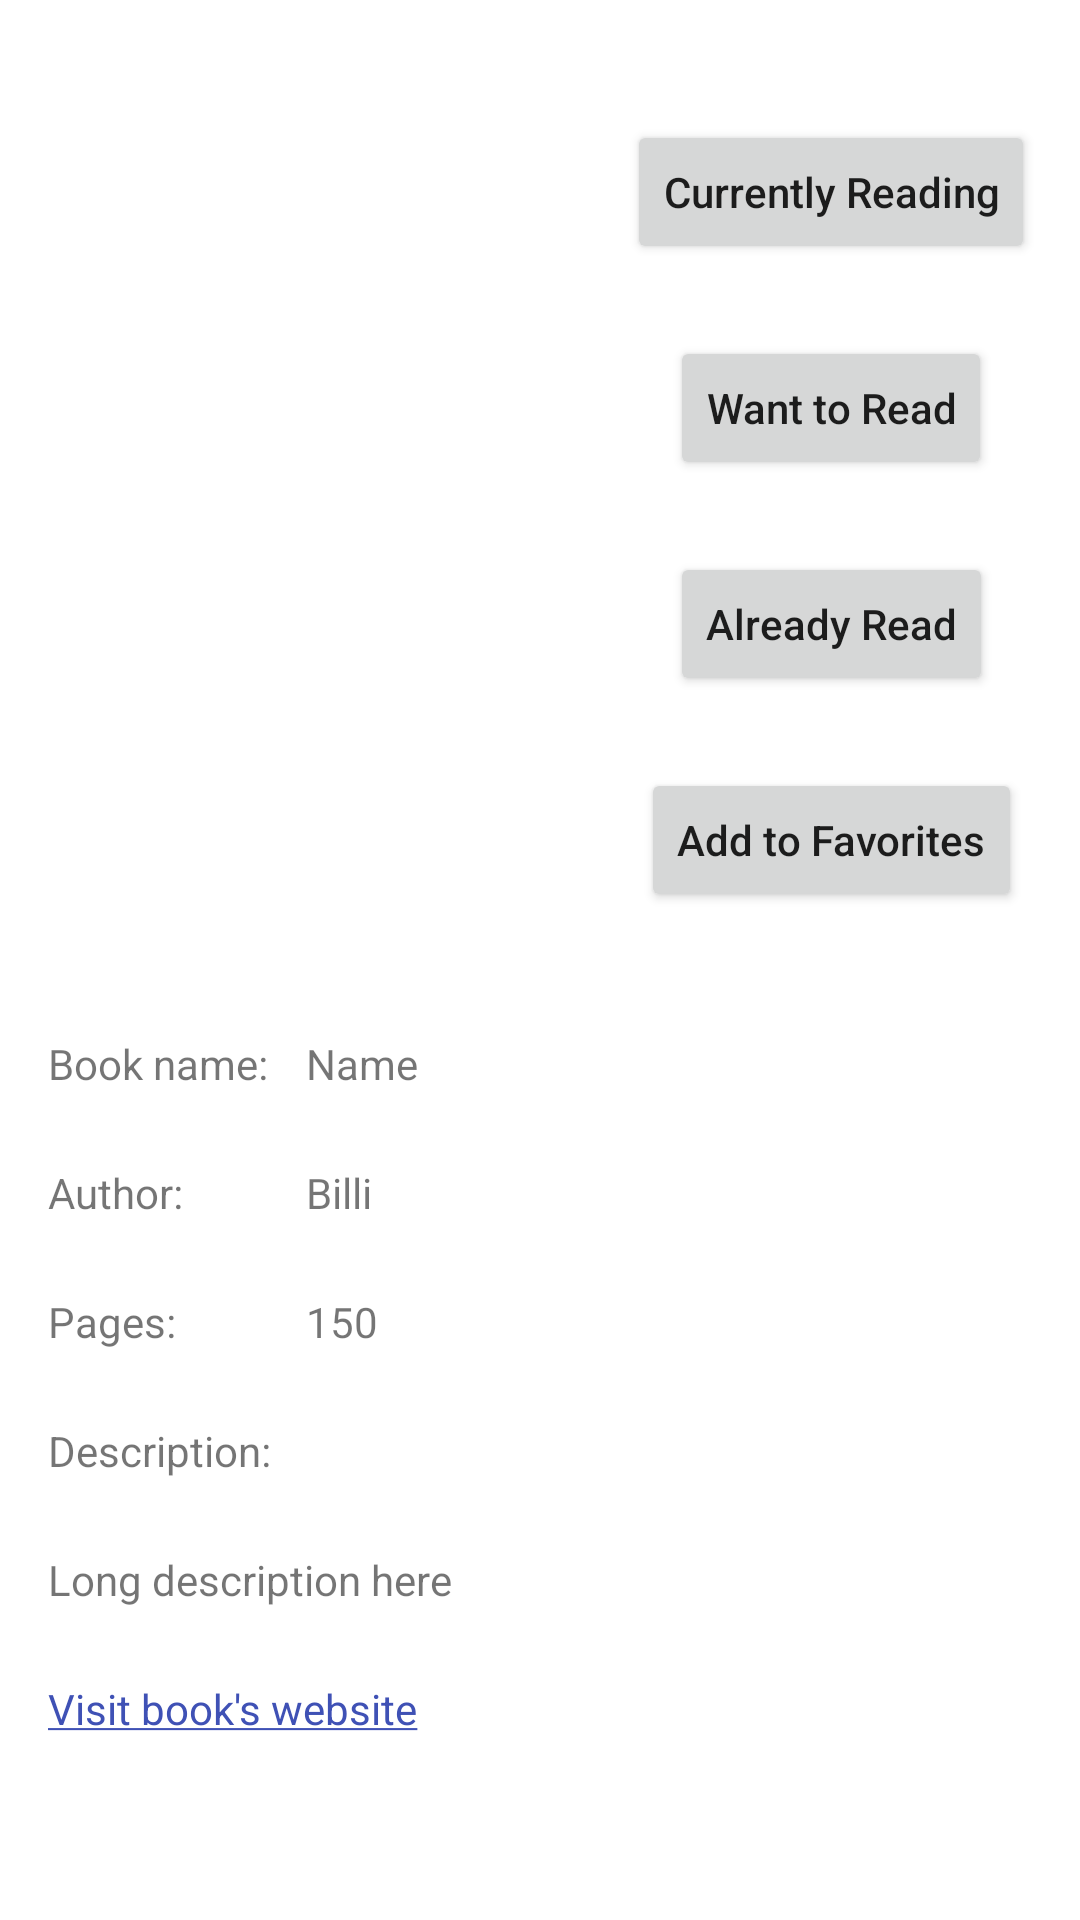

Android layout source for this screen:
<!-- AndroidManifest.xml: application theme Theme.MeiCode_Library -->
<!-- res/layout/activity_book.xml -->
<?xml version="1.0" encoding="utf-8"?>
<RelativeLayout xmlns:android="http://schemas.android.com/apk/res/android"
    xmlns:app="http://schemas.android.com/apk/res-auto"
    xmlns:tools="http://schemas.android.com/tools"
    android:layout_width="match_parent"
    android:layout_height="match_parent"
    android:layout_marginRight="10dp"
    tools:adContext=".BookActivity">

    <ScrollView
        android:layout_width="match_parent"
        android:layout_height="match_parent">

        <androidx.constraintlayout.widget.ConstraintLayout
            android:layout_width="match_parent"
            android:layout_height="match_parent">

            <ImageView
                android:id="@+id/imgBook"
                android:layout_width="200dp"
                android:layout_height="200dp"
                android:layout_marginTop="40dp"
                app:layout_constraintEnd_toStartOf="@+id/guideline"
                app:layout_constraintStart_toStartOf="parent"
                app:layout_constraintTop_toTopOf="parent"
                tools:srcCompat="@tools:sample/avatars" />

            <Button
                android:id="@+id/btnAddReading"
                android:layout_width="wrap_content"
                android:layout_height="wrap_content"
                android:layout_marginTop="40dp"
                android:text="Currently Reading"
                android:textAllCaps="false"
                app:layout_constraintEnd_toEndOf="parent"
                app:layout_constraintStart_toStartOf="@+id/guideline"
                app:layout_constraintTop_toTopOf="parent" />

            <Button
                android:id="@+id/btnAddWish"
                android:layout_width="wrap_content"
                android:layout_height="wrap_content"
                android:layout_marginTop="24dp"
                android:text="Want to Read"
                android:textAllCaps="false"
                app:layout_constraintEnd_toEndOf="parent"
                app:layout_constraintStart_toStartOf="@+id/guideline"
                app:layout_constraintTop_toBottomOf="@+id/btnAddReading" />

            <Button
                android:id="@+id/btnAddAlrRead"
                android:layout_width="wrap_content"
                android:layout_height="wrap_content"
                android:layout_marginTop="24dp"
                android:text="Already Read"
                android:textAllCaps="false"
                app:layout_constraintEnd_toEndOf="parent"
                app:layout_constraintStart_toStartOf="@+id/guideline"
                app:layout_constraintTop_toBottomOf="@+id/btnAddWish" />

            <Button
                android:id="@+id/btnAddFav"
                android:layout_width="wrap_content"
                android:layout_height="wrap_content"
                android:layout_marginTop="24dp"
                android:text="Add to Favorites"
                android:textAllCaps="false"
                app:layout_constraintEnd_toEndOf="parent"
                app:layout_constraintStart_toStartOf="@+id/guideline"
                app:layout_constraintTop_toBottomOf="@+id/btnAddAlrRead" />

            <TextView
                android:id="@+id/textView1"
                android:layout_width="wrap_content"
                android:layout_height="wrap_content"
                android:layout_marginTop="16dp"
                android:text="Book name:"
                app:layout_constraintStart_toStartOf="@+id/guideline3"
                app:layout_constraintTop_toTopOf="@+id/guideline2" />

            <TextView
                android:id="@+id/textView7"
                android:layout_width="wrap_content"
                android:layout_height="wrap_content"
                android:layout_marginTop="24dp"
                android:text="Description:"
                app:layout_constraintStart_toStartOf="@+id/guideline3"
                app:layout_constraintTop_toBottomOf="@+id/textView5" />

            <TextView
                android:id="@+id/textView3"
                android:layout_width="wrap_content"
                android:layout_height="wrap_content"
                android:layout_marginTop="24dp"
                android:text="Author:"
                app:layout_constraintStart_toStartOf="@+id/guideline3"
                app:layout_constraintTop_toBottomOf="@+id/textView1" />

            <TextView
                android:id="@+id/txtDesc"
                android:layout_width="wrap_content"
                android:layout_height="wrap_content"
                android:layout_marginTop="24dp"
                android:text="Long description here"
                app:layout_constraintStart_toStartOf="@+id/guideline3"
                app:layout_constraintTop_toBottomOf="@+id/textView7" />

            <TextView
                android:id="@+id/textView5"
                android:layout_width="wrap_content"
                android:layout_height="wrap_content"
                android:layout_marginTop="24dp"
                android:text="Pages:"
                app:layout_constraintStart_toStartOf="@+id/guideline3"
                app:layout_constraintTop_toBottomOf="@+id/textView3" />

            <TextView
                android:id="@+id/txtAuthor"
                android:layout_width="wrap_content"
                android:layout_height="wrap_content"
                android:text="Billi"
                app:layout_constraintBottom_toBottomOf="@+id/textView3"
                app:layout_constraintStart_toStartOf="@+id/guideline4"
                app:layout_constraintTop_toTopOf="@+id/textView3" />

            <TextView
                android:id="@+id/txtPages"
                android:layout_width="wrap_content"
                android:layout_height="wrap_content"
                android:text="150"
                app:layout_constraintBottom_toBottomOf="@+id/textView5"
                app:layout_constraintStart_toStartOf="@+id/guideline4"
                app:layout_constraintTop_toTopOf="@+id/textView5" />

            <TextView
                android:id="@+id/txtBookName"
                android:layout_width="wrap_content"
                android:layout_height="wrap_content"
                android:text="Name"
                app:layout_constraintBottom_toBottomOf="@+id/textView1"
                app:layout_constraintStart_toStartOf="@+id/guideline4"
                app:layout_constraintTop_toTopOf="@+id/textView1" />

            <TextView
                android:id="@+id/txtVisitUrl"
                android:layout_width="wrap_content"
                android:layout_height="wrap_content"
                android:layout_marginTop="24dp"
                android:text="@string/visit_url"
                android:textColor="#3F51B5"
                app:layout_constraintStart_toStartOf="@+id/guideline3"
                app:layout_constraintTop_toBottomOf="@+id/txtDesc" />

            <androidx.constraintlayout.widget.Guideline
                android:id="@+id/guideline"
                android:layout_width="wrap_content"
                android:layout_height="wrap_content"
                android:orientation="vertical"
                app:layout_constraintEnd_toEndOf="parent"
                app:layout_constraintGuide_begin="194dp"
                app:layout_constraintStart_toStartOf="parent" />

            <androidx.constraintlayout.widget.Guideline
                android:id="@+id/guideline2"
                android:layout_width="wrap_content"
                android:layout_height="wrap_content"
                android:orientation="horizontal"
                app:layout_constraintGuide_begin="329dp" />

            <androidx.constraintlayout.widget.Guideline
                android:id="@+id/guideline3"
                android:layout_width="wrap_content"
                android:layout_height="wrap_content"
                android:orientation="vertical"
                app:layout_constraintGuide_begin="16dp" />

            <androidx.constraintlayout.widget.Guideline
                android:id="@+id/guideline4"
                android:layout_width="wrap_content"
                android:layout_height="wrap_content"
                android:orientation="vertical"
                app:layout_constraintGuide_begin="102dp" />

        </androidx.constraintlayout.widget.ConstraintLayout>

    </ScrollView>

</RelativeLayout>
<!-- resources referenced by this layout -->
<resources>
  <string name="visit_url"><u>Visit book\'s website</u></string>
  <style name="Theme.MeiCode_Library" parent="Theme.MaterialComponents.DayNight.DarkActionBar">
          
          <item name="colorPrimary">@color/purple_500</item>
          <item name="colorPrimaryVariant">@color/purple_700</item>
          <item name="colorOnPrimary">@color/white</item>
          
          <item name="colorSecondary">@color/teal_200</item>
          <item name="colorSecondaryVariant">@color/teal_700</item>
          <item name="colorOnSecondary">@color/black</item>
          
          <item name="android:statusBarColor">?attr/colorPrimaryVariant</item>
          
          
          <item name="android:windowAnimationStyle">@style/CustomAnimation</item>
  
      </style>
  <style name="CustomAnimation" parent="@android:style/Animation.Activity">
  
          <item name="android:activityOpenEnterAnimation">@anim/slide_in</item>
          <item name="android:activityOpenExitAnimation">@anim/slide_out</item>
          <item name="android:activityCloseEnterAnimation">@anim/slide_out</item>
          <item name="android:activityCloseExitAnimation">@anim/slide_in</item>
  
      </style>
  <!-- not gathered from this repository: default colours our renderer supplied (Android Studio template values) -->
  <color name="purple_500">#FF6200EE</color>
  <color name="purple_700">#FF3700B3</color>
  <color name="teal_200">#FF03DAC5</color>
  <color name="teal_700">#FF018786</color>
  <color name="black">#FF000000</color>
  <color name="white">#FFFFFFFF</color>
</resources>
